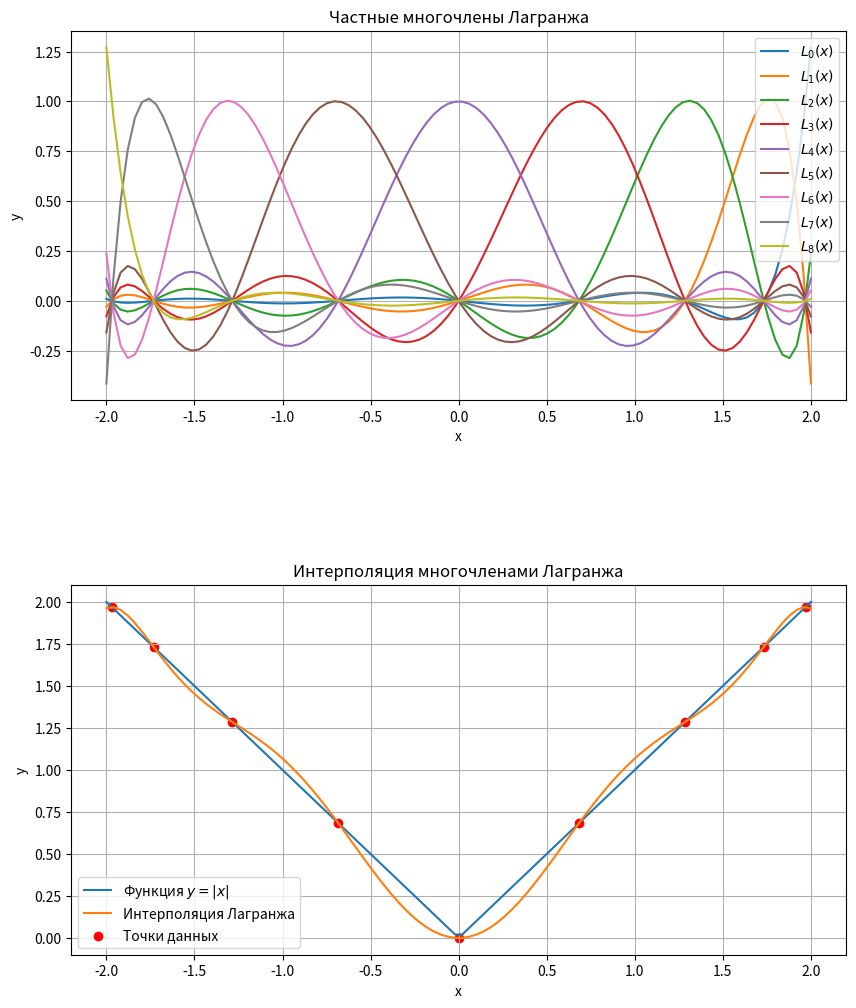

This figure's Python source:
"""
Интерполяция многочленами Лагранжа на равномерной и Чебышевской сетке
[redacted]
"""

import numpy as np
import matplotlib.pyplot as plt


def lagrange_interpolation(x, y, x_interp):
    """
    Выполняет интерполяцию методом Лагранжа.

    Аргументы:
    x -- массив значений x для заданных точек данных
    y -- массив значений y для заданных точек данных
    x_interp -- массив значений x, в которых необходимо выполнить интерполяцию

    Возвращает:
    y_interp -- массив значений y, полученных методом интерполяции Лагранжа в точках x_interp
    """
    y_interp = np.zeros_like(x_interp)
    for i in range(len(x_interp)):
        for j in range(len(x)):
            L = 1
            # Вычисляем многочлен Лагранжа для каждой точки x_interp
            for k in range(len(x)):
                if k != j:
                    L *= (x_interp[i] - x[k]) / (x[j] - x[k])
            y_interp[i] += y[j] * L
    return y_interp


def main():
    points = 8  # Количетсво точек данных
    a = -2
    b = 2
    # Создаем данные для интерполяции
    # x_data = np.linspace(-2, 2, points)
    x_data = [(b + a) / 2 + ((b - a) / 2) * np.cos(((2 * i + 1) / (2 * (points + 1))) * np.pi) for i in
              range(points + 1)]
    y_data = np.abs(x_data)

    # Создаем точки для интерполяции
    x_interp = np.linspace(-2, 2, 100)

    # Получаем значения интерполяции с использованием многочленов Лагранжа
    y_interp_lagrange = lagrange_interpolation(x_data, y_data, x_interp)

    plt.figure(figsize=(10, 12))

    # График - все частные многочлены Лагранжа
    plt.subplot(2, 1, 1)
    for i in range(len(x_data)):
        l_i = lagrange_interpolation(x_data, np.eye(len(x_data))[i], x_interp)
        plt.plot(x_interp, l_i, label=f'$L_{i}(x)$')
    plt.xlabel('x')
    plt.ylabel('y')
    plt.title('Частные многочлены Лагранжа')
    plt.legend()
    plt.grid(True)

    # График интерполяции с многочленами Лагранжа
    plt.subplot(2, 1, 2)
    plt.plot(x_interp, np.abs(x_interp), label='Функция $y=|x|$')
    plt.plot(x_interp, y_interp_lagrange, label='Интерполяция Лагранжа')
    plt.scatter(x_data, y_data, color='red', label='Точки данных')
    plt.xlabel('x')
    plt.ylabel('y')
    plt.title('Интерполяция многочленами Лагранжа')
    plt.legend()
    plt.grid(True)

    plt.subplots_adjust(hspace=0.5, wspace=0.3)
    plt.show()


if __name__ == "__main__":
    main()
